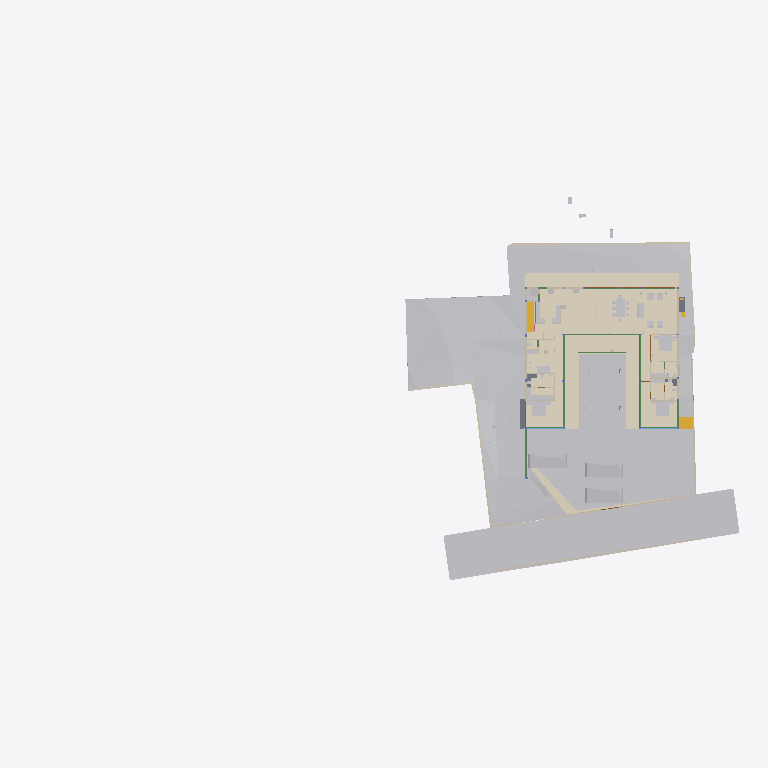
Plan cut of the same IFC building model at storey 'FFLintel' (level 0.00 m, cut at 1.40 m), seen from above with north up, elements coloured by IFC class (only those large enough to see are counted): 34 other elements (light grey), 20 walls (beige), 13 coverings (cream), 12 beams (green), 4 slabs (grey), 4 doors (brown), 2 stair flights (yellow), 2 windows (light blue). Cut surfaces are drawn darker.
Extent 95.6 m × 52.8 m × 134.9 m (x, y, z). Storeys (13): FF at 0.00 m; GF Finished Floor Level at 0.00 m; SF at 0.00 m; FFLintel at 0.00 m; Ground Level at 0.00 m; Electrical at 0.00 m; Plumbing at 0.00 m; GF Floor Level at 0.00 m; schedule at 0.00 m; Road Level at 0.00 m; Terrace at 0.00 m; Areacalc at 0.00 m; GFLintel at 0.00 m. Elements (1572): 250 IfcBeam, 179 IfcWall, 177 IfcCovering, 132 IfcSwitchingDevice, 110 IfcSlab, 76 IfcPipeSegment, 61 IfcDoor, 57 IfcColumn, 52 IfcSanitaryTerminal, 51 IfcEarthworksCut, 46 IfcLightFixture, 45 IfcOutlet.

HEADER;
FILE_DESCRIPTION(('ViewDefinition [CoordinationView]'),'2;1');
FILE_NAME('Manilal.ifc','2026-09-16T14:49:43+05:30',(''),(''),'IfcOpenShell 0.8.6-alpha260823','Bonsai 0.8.6-alpha260823-144696c','');
FILE_SCHEMA(('IFC4X3'));
ENDSEC;
DATA;
#24581=IFCPROJECT('2TuuvCHJz54PsFPcraEbH$',$,'My Project',$,$,$,$,(#53,#354),#24580);
#35019=IFCSITE('0lpfVeOW52QfroqLYyHNY2',$,'My Site',$,$,#28,$,$,$,(8,51,2,500000),(76,44,20,0),$,$,$);
#35435=IFCBUILDING('0MzaWOaS178x5FMqOflU3C',$,'My Building',$,$,#33,$,$,$,$,$,$);
#30840=IFCBUILDINGSTOREY('09kFoqoxrCvB1_fcEsMZsQ',$,'FF',$,$,#157971,$,$,$,$);
#33791=IFCBUILDINGSTOREY('0zoFHJ9PnFW80M$mIVDQW3',$,'GF Finished Floor Level',$,$,#159791,$,$,$,$);
#35436=IFCBUILDINGSTOREY('0MckaoTknA3edZMUNhTyAK',$,'SF',$,$,#161321,$,$,$,$);
#35437=IFCBUILDINGSTOREY('0DtUgpQ1b6nBmkLmvc_ehu',$,'FFLintel',$,$,#159516,$,$,$,$);
#35438=IFCBUILDINGSTOREY('2nxT8wHGnDX9t8LjuK$yoz',$,'Ground Level',$,$,#160331,$,$,$,$);
#35439=IFCBUILDINGSTOREY('2JRfeNnUP7R92jcKtKmwj5',$,'Electrical',$,$,#5283,$,$,$,$);
#35440=IFCBUILDINGSTOREY('0fi$VcvNr0Zu6wnPuK6jDB',$,'Plumbing',$,$,#12883,$,$,$,$);
#35441=IFCBUILDINGSTOREY('0qJiDzySr4lhgisX7t8beM',$,'GF Floor Level',$,$,#160206,$,$,$,$);
#35442=IFCBUILDINGSTOREY('33UZQ2TSvAg8IY4x5QCp2i',$,'schedule',$,$,#161311,$,$,$,$);
#35448=IFCBUILDINGSTOREY('3LpnsPikv4mRTBpfC3WQtx',$,'Road Level',$,$,#35447,$,$,$,$);
#35454=IFCBUILDINGSTOREY('2oUibsQsXAPxeAaTU5dGGW',$,'Terrace',$,$,#161561,$,$,$,$);
#35455=IFCBUILDINGSTOREY('3JrIAq4xL0avIQ8pEnV5X6',$,'Areacalc',$,$,#28105,$,$,$,$);
#135844=IFCBUILDINGSTOREY('3zcetogIDA6wyARG1Gifp_',$,'GFLintel',$,$,#135860,$,$,$,$);
#33545=IFCGEOGRAPHICELEMENT('3hzKcHmG15MBT$Lf89GHXN',$,'PureSite',$,$,#159986,#33544,$,.TERRAIN.);
#29425=IFCGEOGRAPHICELEMENT('20M0x6_hv1D8u5ftoKpVy3',$,'Road',$,$,#158451,#29424,$,.TERRAIN.);
#19241=IFCEARTHWORKSFILL('1Znkwxu0n0meOY5Z$J5ocC',$,'New',$,$,#161456,#19240,$,.SLOPEFILL.);
#219631=IFCCOVERING('0ZC5kagY5CWeuwXahHyPSO',$,'Covering',$,$,#221910,#219630,$,$);
#220802=IFCCOVERING('0_sfUdWJL30geCimsSdPtS',$,'Covering',$,$,#221895,#220801,$,$);
#221653=IFCCOVERING('2wdHFKIQH8nR0bdVF7dd9y',$,'Covering',$,$,#221925,#221652,$,$);
#219364=IFCCOVERING('1tCLMQF7jBk85j9NY7TVer',$,'Covering',$,$,#255473,#219363,$,$);
#220858=IFCCOVERING('0J_g6hcTv9cRQ2USWWyPwz',$,'Covering',$,$,#221970,#220857,$,$);
#6599=IFCGEOGRAPHICELEMENT('1mqx3WFMb0_xZzgY5_pKpf',$,'Site',$,$,#6441,#6598,$,.TERRAIN.);
#31043=IFCEARTHWORKSFILL('3O_GobqT1E4v3eEFWom1zq',$,'Cube',$,$,#161481,#31042,$,.SLOPEFILL.);
#6804=IFCCOVERING('0wVm3FyC1DcRA3R7QYk_cw',$,'Covering',$,$,#231327,#6803,$,$);
#33377=IFCVEHICLE('375bP1QIr5xwaw0xewwnFn',$,'Vehicle',$,$,#159981,#33376,$,$);
#32708=IFCVEHICLE('1yICD2o296ROLrpKuhe72z',$,'Vehicle',$,$,#160001,#32707,$,$);
#33349=IFCVEHICLE('2$JJjIzDr6fuhTHFNPOXyx',$,'Vehicle',$,$,#159976,#33348,$,$);
#68931=IFCWALL('1WNacC15X0Xf0V_b60Qnrw',$,'Wall',$,$,#68916,#68930,$,$);
#230365=IFCCOVERING('33YPJfQ_1798XgyKzjpeW8',$,'Covering',$,$,#254150,#230376,$,$);
#7021=IFCWALL('3MfSYaOiTA4AjSKpPvRhyi',$,'Wall',$,$,#252394,#7020,$,$);
#14253=IFCFURNITURE('3B8s7E7fjDlO_NqnYQjYof',$,'Furniture',$,$,#159471,#14252,$,$);
#19393=IFCSTAIRFLIGHT('0QDG9AXQX0PgjOZTZBSSJQ',$,'StairFlight',$,$,#179804,#19392,$,13,12,0.17916666544400728,0.15000000596046448,.STRAIGHT.);
#14232=IFCFURNITURE('39rrc9a3PCpOjz$eiTdf$W',$,'Furniture',$,$,#159466,#14231,$,$);
#14211=IFCFURNITURE('2J33rbez11iRfVrYceM8DY',$,'Furniture',$,$,#159461,#14210,$,$);
#230420=IFCCOVERING('1Hlu5AQLTFZeJzaoXqYMcl',$,'Covering',$,$,#255840,#230431,$,$);
#32761=IFCSTAIRFLIGHT('1ZDkBQ51D0kPG3so_pcXF$',$,'StairFlight',$,$,#159961,#32760,$,5,4,0.139999997615814,0.300000011920929,.STRAIGHT.);
#8378=IFCFURNITURE('29pE85kkP97uASnGdXI9bH',$,'Furniture',$,$,#180846,#8377,$,$);
#212663=IFCCOVERING('3Ryb_FmWf79AGhLNhJtni2',$,'Covering',$,$,#212664,#212680,$,$);
#230390=IFCCOVERING('1N7dNKHw19gAf4PrOOHTCO',$,'Covering',$,$,#230419,#230401,$,$);
#134931=IFCSLAB('3kleOS9XbBv8E8cAC2MUMZ',$,'Slab',$,$,#188795,#134950,$,$);
#31012=IFCEARTHWORKSFILL('263qwxfur0Rg9ySw9RIZCG',$,'Cube',$,$,#161476,#31011,$,.SLOPEFILL.);
#181204=IFCFURNITURE('0ODBLVl4vF2hRjuWcOw_Ss',$,'Furniture',$,$,#181315,#181218,$,$);
#7124=IFCWALL('2oTy5UOG136OtM3IP_qiPs',$,'Wall',$,$,#252376,#7123,$,$);
#7070=IFCWALL('1HPS5ge59FQA3Ucv4$dmpm',$,'Wall',$,$,#160211,#7069,$,$);
#8882=IFCFURNITURE('3MXk8gWif1ohE$RfY6DOqq',$,'Furniture',$,$,#180891,#8881,$,$);
#136862=IFCBEAM('3GbMx_RdD5iPEcxuIXRpJq',$,'Beam',$,$,#159111,#136886,$,$);
#6825=IFCWALL('0dMaumaK11Re$pxoZyVSQ9',$,'Wall',$,$,#160216,#6824,$,$);
#6947=IFCWALL('2oOsi6buvCeB4sZT1ijFA2',$,'Wall',$,$,#160236,#6946,$,$);
#7198=IFCWALL('27WVA19Qv4efvQm6cWiqsn',$,'Wall',$,$,#160281,#7197,$,$);
#2860=IFCWALL('2ecVpX7frBE9HnXe73i5Ta',$,'Wall',$,$,#158051,#2859,$,$);
#2980=IFCWALL('2oouJeu9XF0PkUjeEvxQOm',$,'Wall',$,$,#250450,#2979,$,$);
#7055=IFCWALL('2Y2Bm57Cb8Exxz7st0aRUc',$,'Wall',$,$,#252254,#7054,$,$);
#2760=IFCWALL('1nWrLatmX5UucIWFwHwqn7',$,'Wall',$,$,#158031,#2759,$,$);
#180184=IFCSLAB('3XsDFGWD1BSA2mQGFV4y5P',$,'Slab',$,$,#186618,#180203,$,$);
#37240=IFCCOVERING('0PQrCkTx57dh$onY4WcnuP',$,'Covering',$,$,#212879,#37239,$,$);
#6967=IFCWALL('2QiW7TnGvAygi5PkoeW31n',$,'Wall',$,$,#160241,#6966,$,$);
#37317=IFCCOVERING('3S2yvLawD5mBaXS_3MAFeb',$,'Covering',$,$,#161931,#37316,$,$);
#221007=IFCCOVERING('0eeQQBOn5DlPEndOuaN3WU',$,'Covering',$,$,#253323,#221006,$,$);
#7336=IFCFURNITURE('297XdECV95zgrEUMPgoxvq',$,'Furniture',$,$,#166254,#7335,$,$);
#6852=IFCWALL('10l$0x7lzBbBMMGF1qxI0s',$,'Wall',$,$,#160221,#6851,$,$);
#3240=IFCWALL('2FDZc$1Z57bgSDQnhsHhc1',$,'Wall',$,$,#158146,#3239,$,$);
#282211=IFCSLAB('2wusIBnyr3kBuivOZsRtuf',$,'Slab',$,$,#282249,#282226,$,$);
#7524=IFCFURNITURE('2WOkgMLY9DaQ5N36UmDPHK',$,'Furniture',$,$,#159481,#7523,$,$);
#2740=IFCWALL('2UVtoYL$14dgND2FpfCTNX',$,'Wall',$,$,#180026,#2739,$,$);
#181316=IFCFURNITURE('1MiIGYkC95LB$TlinIkOCY',$,'Furniture',$,$,#181358,#181330,$,$);
#181359=IFCFURNITURE('1CXax7cz16Lw$iXoKcCv9S',$,'Furniture',$,$,#181391,#181373,$,$);
#112921=IFCBEAM('0Xe54XKeT5C8Mc$zxYiDws',$,'Beam',$,$,#158611,#112941,$,$);
#8170=IFCFURNITURE('264iryIv5DPeHKPV4n8Efc',$,'Furniture',$,$,#159376,#8169,$,$);
#8212=IFCFURNITURE('257RdHH05EBOcTJGwoEUlD',$,'Furniture',$,$,#180831,#8211,$,$);
#8233=IFCFURNITURE('07u5w712j3mw4b0aBksq9x',$,'Furniture',$,$,#180836,#8232,$,$);
#134741=IFCTRANSPORTELEMENT('03v1QXRab5hAQCg0k7uMmE',$,'TransportElement',$,$,#159086,#134740,$,$);
#117465=IFCBEAM('1BDG56Fo1EffTGVJWlrOSV',$,'Beam',$,$,#189206,#117489,$,$);
#181247=IFCFURNITURE('2IFqbQAc91SvFOWL9qQ_Hp',$,'Furniture',$,$,#181289,#181261,$,$);
#7178=IFCWALL('3DOK2PUDn3QwM2HLeZR6QD',$,'Wall',$,$,#160276,#7177,$,$);
#28903=IFCDOOR('0abo0sfkX2yO6I5W4AOpFJ',$,'Door',$,$,#188866,#28902,'8_9',$,$,$,$,$);
#29453=IFCDOOR('2t$p1hgeX2Y9d6XgGeH1wU',$,'Door',$,$,#158456,#29452,'10',$,$,$,$,$);
#118965=IFCBEAM('2q5rHihOD7Uew4LhP_Wmzu',$,'Beam',$,$,#188730,#118985,$,$);
#119657=IFCBEAM('1I8TXwdtzDKwOcUd9jNQh0',$,'Beam',$,$,#250845,#119677,$,$);
#181130=IFCFURNITURE('2BZ4PM4xL0mxhrgWeryD0z',$,'Furniture',$,$,#181193,#181144,$,$);
#17245=IFCBEAM('34KHkEeqDDGvK_5Fk8J57X',$,'Beam',$,$,#188725,#17244,$,$);
#119705=IFCBEAM('0PzT6ZxyD0ofbT8LQclMZU',$,'Beam',$,$,#162001,#119725,$,$);
#8191=IFCFURNITURE('0w5hTHOp59R8PIefbPbOxu',$,'Furniture',$,$,#180826,#8190,$,$);
#8254=IFCFURNITURE('0I7Hp4EB58Eh801L1SZ2MY',$,'Furniture',$,$,#180841,#8253,$,$);
#8275=IFCFURNITURE('12HNCs16rDfwTzmyXQzSEm',$,'Furniture',$,$,#159396,#8274,$,$);
#282324=IFCSLAB('1Bz5JcnOz6UuB2klQvtXeC',$,'Slab',$,$,#282378,#282335,$,$);
#2800=IFCWALL('1CCeDmF7D6CgViS7R2QfSU',$,'Wall',$,$,#159001,#2799,$,$);
#2640=IFCWALL('1zYAwAgZ94A9q2Xf$lP7Cn',$,'Wall',$,$,#158001,#2639,$,$);
#29351=IFCWINDOW('2LZJ1AvFfBbghYgOnSiaBb',$,'Window',$,$,#158446,#29350,'02',$,$,$,$,$);
#24570=IFCWINDOW('3e$JQaRRzFH9WozykfD$tZ',$,'Window',$,$,#158401,#24569,'11',$,$,$,$,$);
#3140=IFCWALL('3HoUgi9751ffyJn8Tt97uA',$,'Wall',$,$,#158121,#3139,$,$);
#118488=IFCBEAM('1yDzZODt9DqAxC$9vdp28d',$,'Beam',$,$,#188685,#118508,$,$);
#117924=IFCBEAM('26MWo7Q3r89h34tnyV3VqO',$,'Beam',$,$,#158826,#117948,$,$);
#7295=IFCFURNITURE('2ZM40$ZAb70PRrzHW9LpJ8',$,'Furniture',$,$,#159336,#7294,$,$);
#30640=IFCDOOR('1FURQyngn3FeKsLNkPNa6l',$,'Door',$,$,#158486,#107498,'18',$,$,$,$,$);
#29649=IFCDOOR('3_z$HjegXDoQKWubeZWTkS',$,'Door',$,$,#255478,#107765,'16',$,$,$,$,$);
#113409=IFCBEAM('1ikXLNgDz6TvuB0i8WCRRt',$,'Beam',$,$,#188640,#113429,$,$);
#113619=IFCBEAM('29wGKuRwHDGQ$_XRPZHv2c',$,'Beam',$,$,#158656,#113639,$,$);
#113666=IFCBEAM('23IEHcmXv5T8IPdcjVIYBX',$,'Beam',$,$,#188645,#113686,$,$);
#57245=IFCWASTETERMINAL('0JT_xL3PPDzO_JIHqa1ORQ',$,'WasteTerminal',$,$,#57236,#57244,$,$);
#57259=IFCWASTETERMINAL('04rWQVzPD6qPOBwfQan54a',$,'WasteTerminal',$,$,#189282,#57258,$,$);
#2880=IFCWALL('2sYuhccprBsBolIfSKHX1A',$,'Wall',$,$,#158056,#2879,$,$);
#7483=IFCFURNITURE('2xTMk_x9f9Fg$66m5Mz6NH',$,'Furniture',$,$,#159476,#7482,$,$);
#12967=IFCELECTRICAPPLIANCE('1eEaYeX5DEbxuBNwn_MOC2',$,'ElectricAppliance','655L LG Double Door',$,#250430,#247629,$,$);
#283502=IFCPIPESEGMENT('32cZLEI$X6EPd2kfcqcZIs',$,'PipeSegment',$,$,#283771,#283501,$,$);
ENDSEC;
